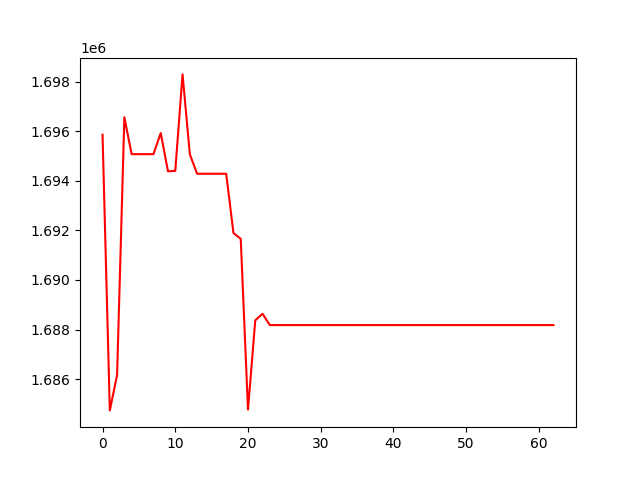

Data behind this chart, as committed beside it:
, 0
0, 1695864
1, 1684735
2, 1686161
3, 1696571
4, 1695080
5, 1695080
6, 1695080
7, 1695080
8, 1695933
9, 1694388
10, 1694406
11, 1698301
12, 1695078
13, 1694290
14, 1694290
15, 1694290
16, 1694290
17, 1694290
18, 1691897
19, 1691660
20, 1684767
21, 1688372
22, 1688636
23, 1688179
24, 1688179
25, 1688179
26, 1688179
27, 1688179
28, 1688179
29, 1688179
30, 1688179
31, 1688179
32, 1688179
33, 1688179
34, 1688179
35, 1688179
36, 1688179
37, 1688179
38, 1688179
39, 1688179
40, 1688179
41, 1688179
42, 1688179
43, 1688179
44, 1688179
45, 1688179
46, 1688179
47, 1688179
48, 1688179
49, 1688179
50, 1688179
51, 1688179
52, 1688179
53, 1688179
54, 1688179
55, 1688179
56, 1688179
57, 1688179
58, 1688179
59, 1688179
... 3 more rows
